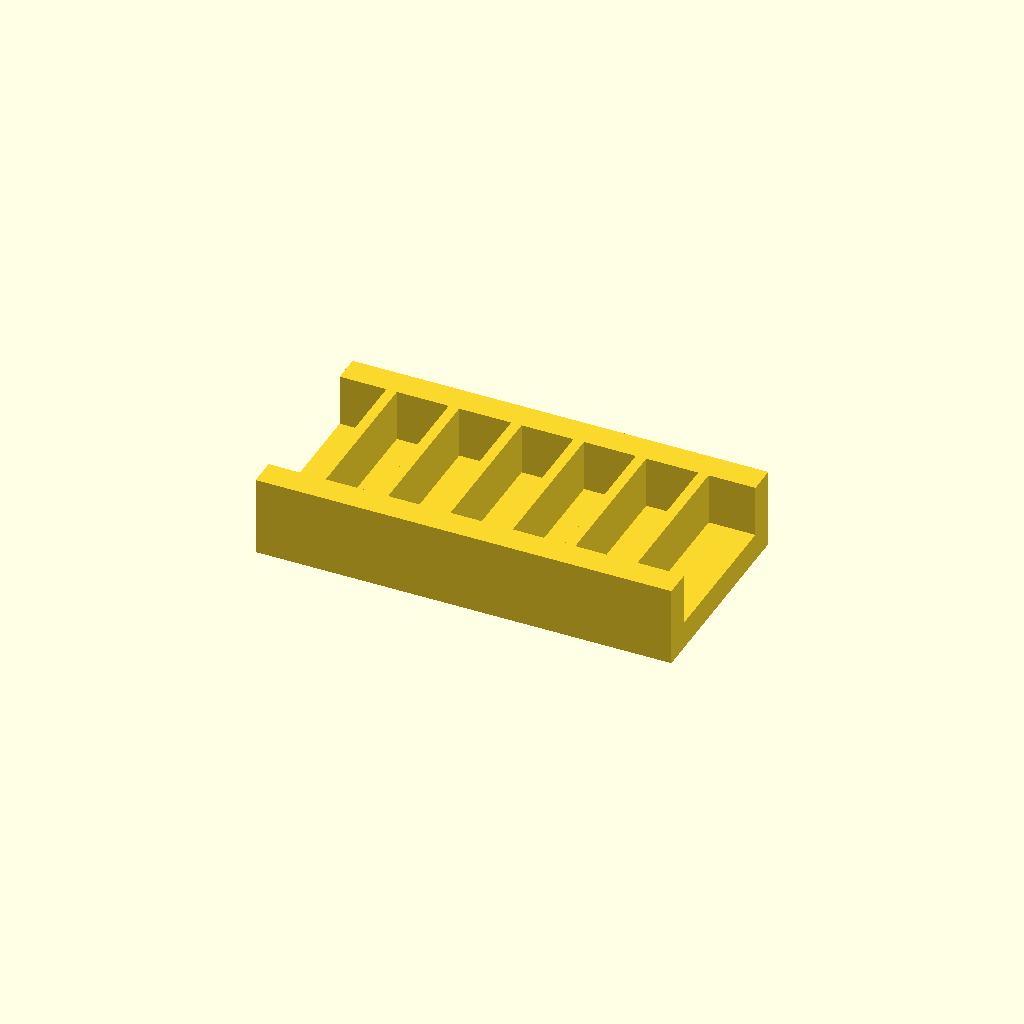
Cell 1: the model at its default parameters.
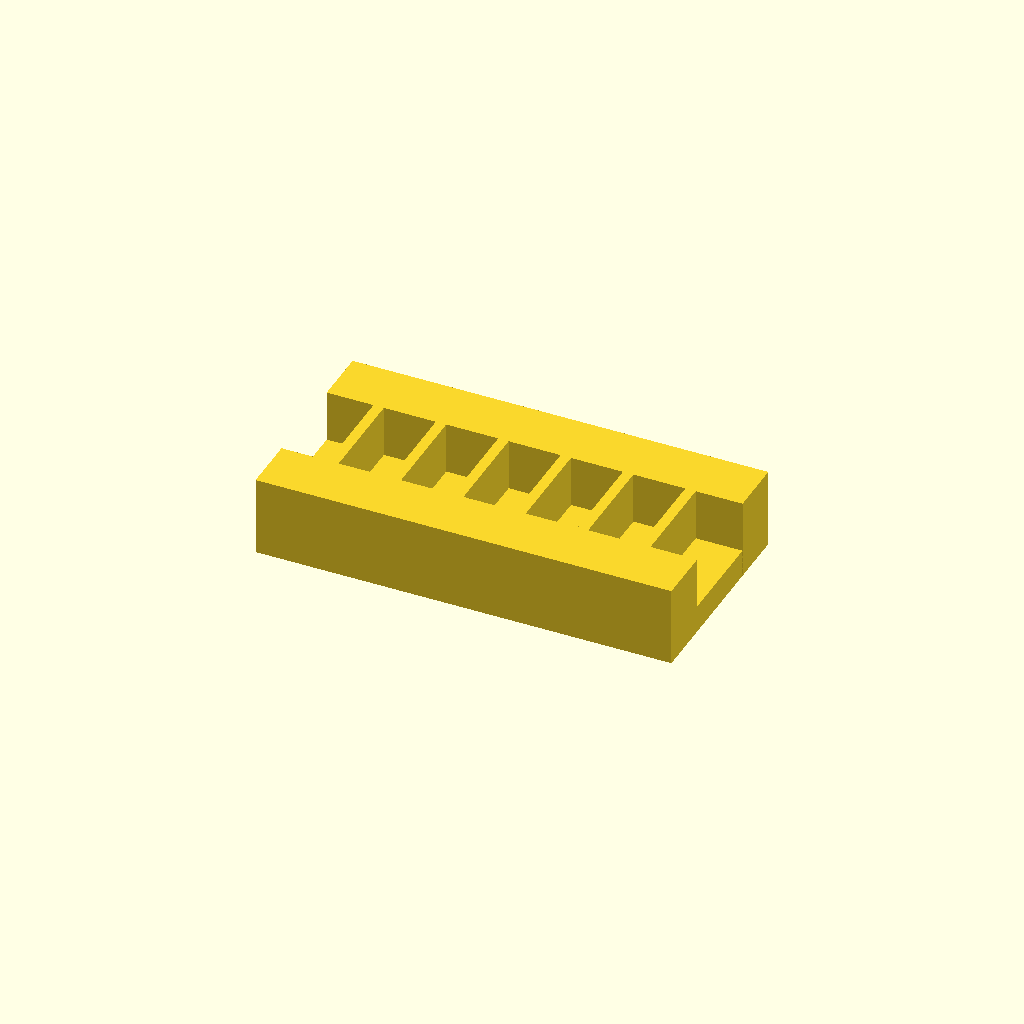
Cell 2: the same model with rail_w = 16.
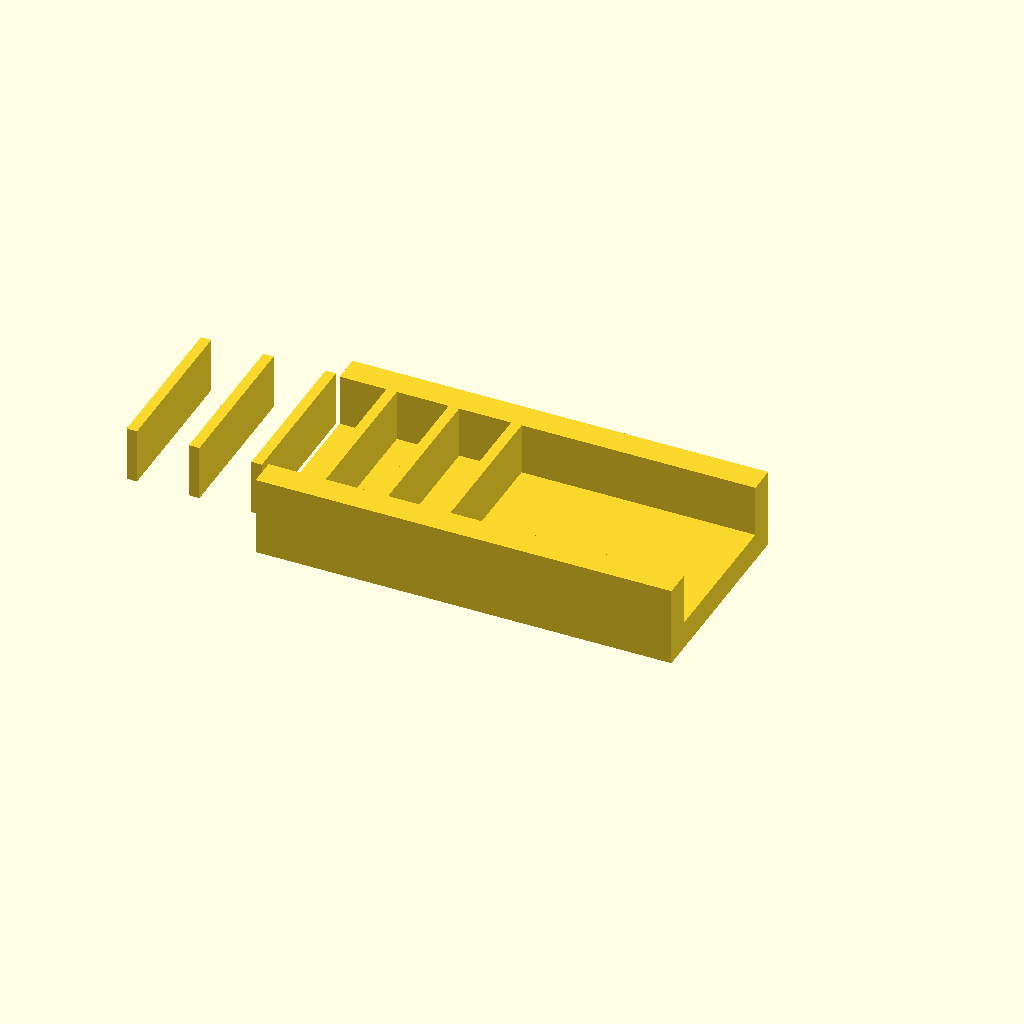
Cell 3: the same model with ribs = 12.
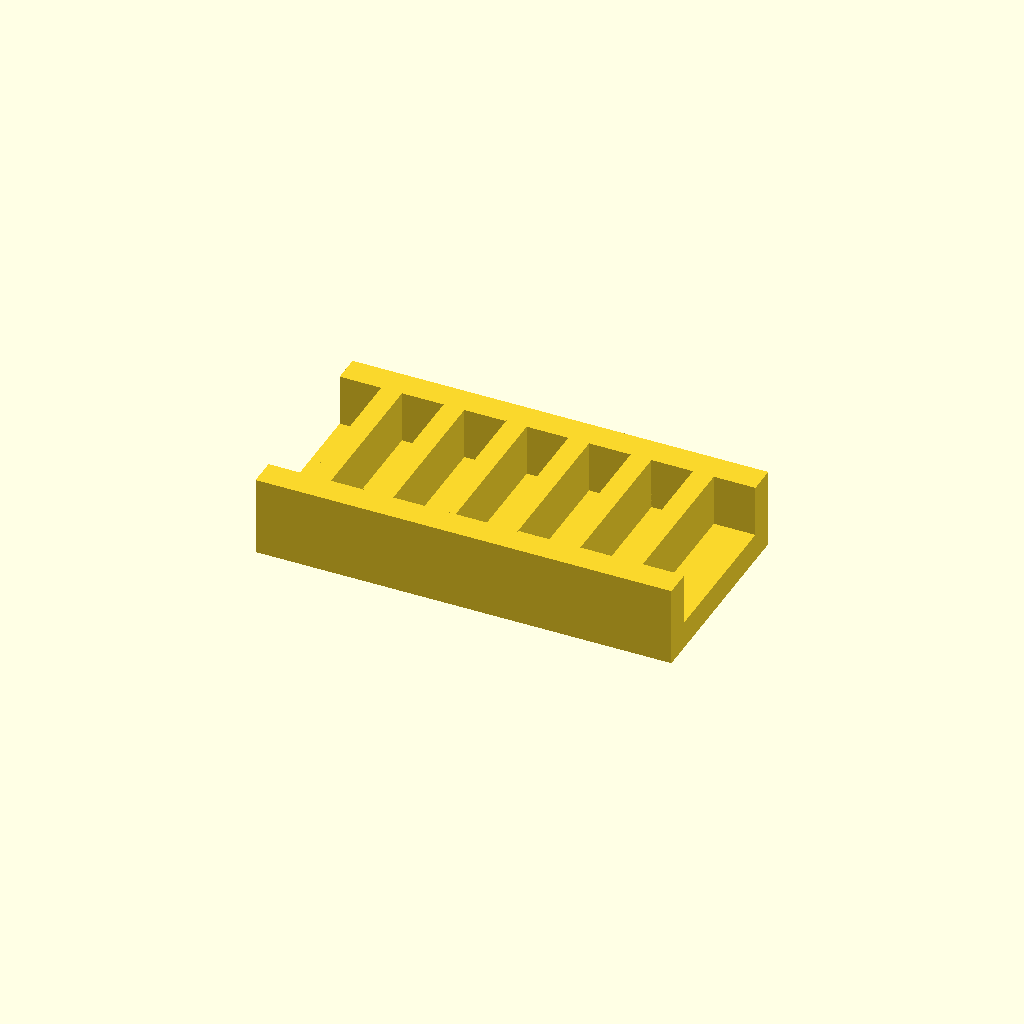
Cell 4: the same model with rib_t = 6.
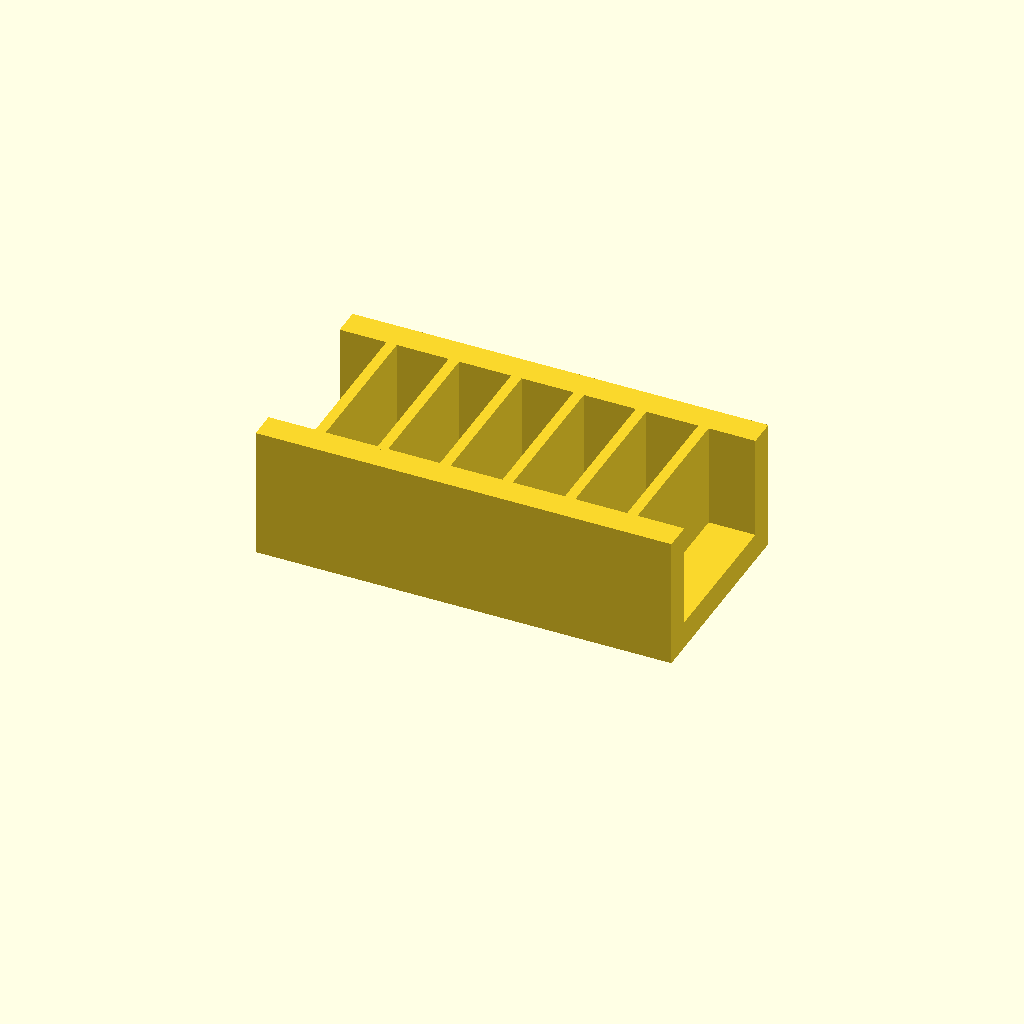
Cell 5: the same model with rib_h = 30.
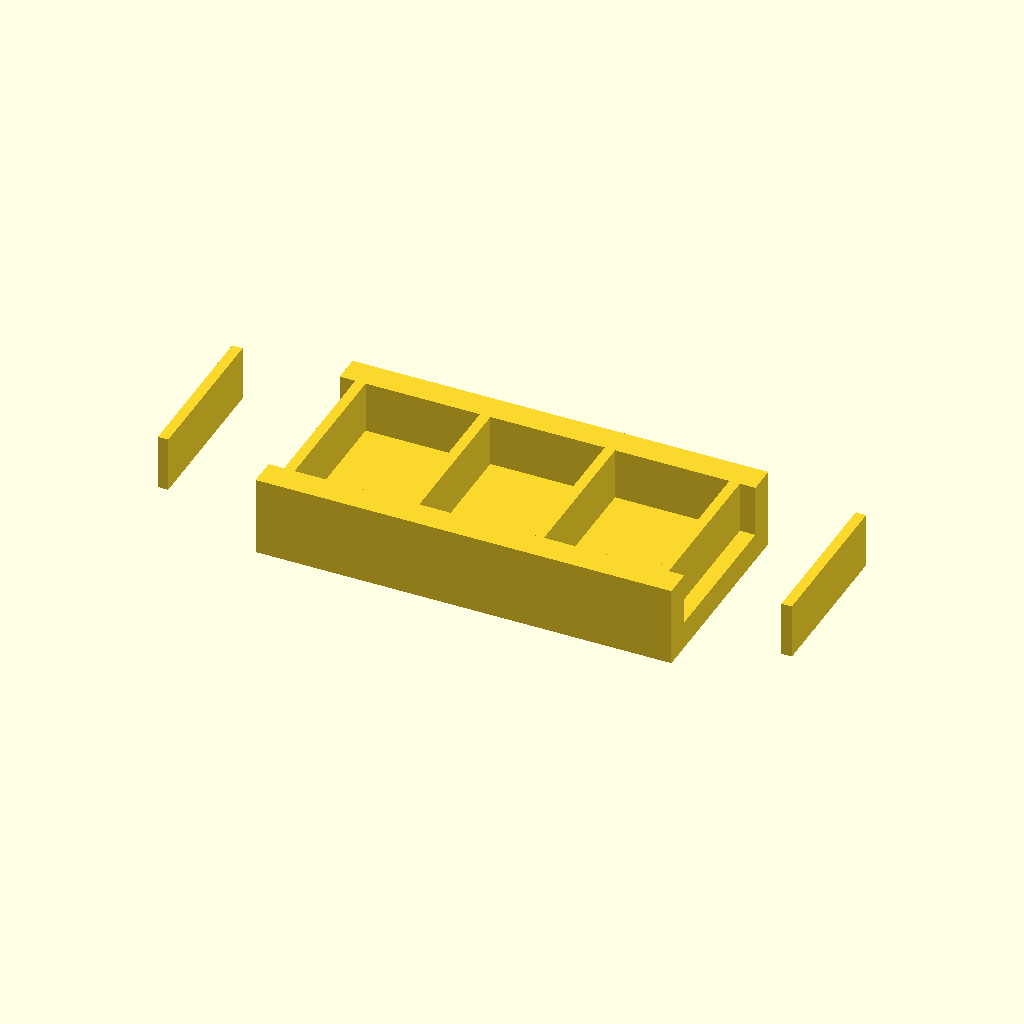
Cell 6 — pitch set to 36, the other parameters unchanged.
One fixed orthographic camera (rotation 55°, 0°, 25°; colour scheme Cornfield) for every cell.
Source of the model, optional_data/data/place1/ribframes/part_0143.scad:
$fn = 32;

// ----------------------------------------------------------------------
// Rib frame 120 x 60 x 23
// 6 ribs at 18 mm pitch
// ----------------------------------------------------------------------

// --- parameters (mm) ---
frame = [120, 60, 8];  // base plate size (x, y, z)
rail_w = 8;            // side rail width
ribs = 6;              // number of ribs
rib_t = 3;             // rib thickness
rib_h = 15;            // rib height above the base plate
pitch = 18;            // pitch between rib centres

// --- derived feature positions (mm) ---
span = (ribs - 1) * pitch;          // = 90   distance between the outer ribs
origin_x = -span / 2;               // = -45   X of the first rib
rib_len = frame[1] - 2 * rail_w + 2;  // = 46   rib length, 1 mm into each rail
feature_centers = [
  [origin_x + 0 * pitch, 0],
  [origin_x + 1 * pitch, 0],
  [origin_x + 2 * pitch, 0],
  [origin_x + 3 * pitch, 0],
  [origin_x + 4 * pitch, 0],
  [origin_x + 5 * pitch, 0]
];   // rib centre line, drives the rib loop

// base plate, two side rails, then the ribs read straight off feature_centers
union() {
  translate([-frame[0] / 2, -frame[1] / 2, 0]) cube(frame);
  translate([-frame[0] / 2, -frame[1] / 2, 0]) cube([frame[0], rail_w, frame[2] + rib_h]);
  translate([-frame[0] / 2, frame[1] / 2 - rail_w, 0]) cube([frame[0], rail_w, frame[2] + rib_h]);
  for (centre = feature_centers)
    translate([centre[0] - rib_t / 2, centre[1] - rib_len / 2, frame[2] - 1])
      cube([rib_t, rib_len, rib_h + 1]);
}
Parameter table extracted from the source (name, type, default, range or options):
frame: vector, default [120, 60, 8]
rail_w: number, default 8
ribs: number, default 6
rib_t: number, default 3
rib_h: number, default 15
pitch: number, default 18
